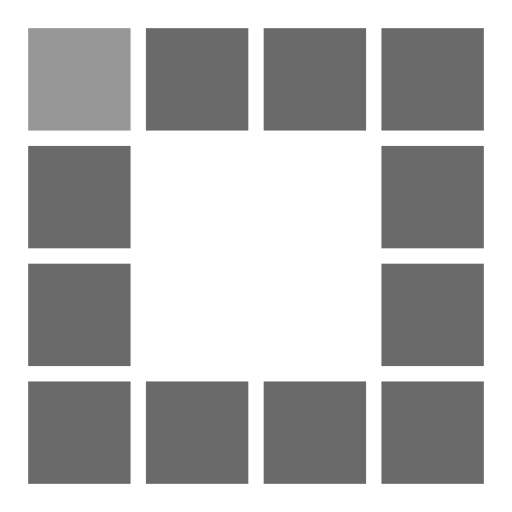
t = 0.00 s
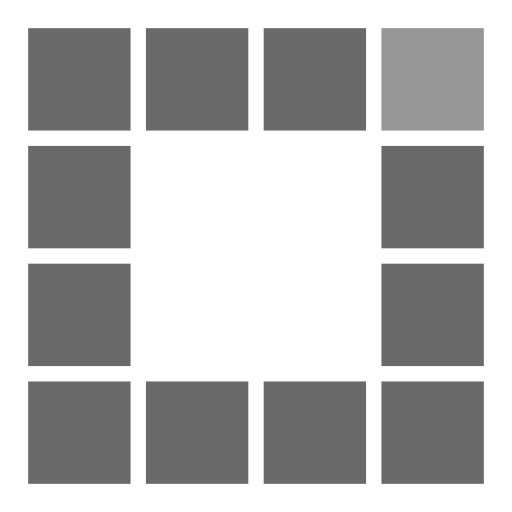
t = 0.32 s
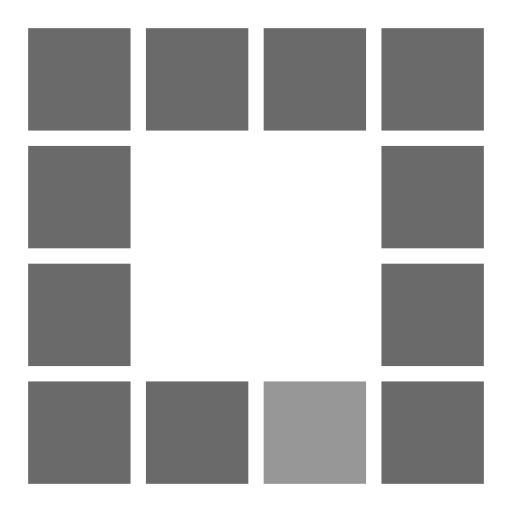
t = 0.65 s
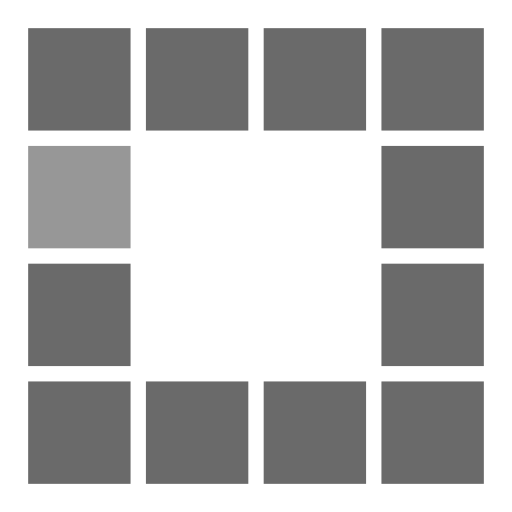
t = 0.97 s
t = 1.29 s: frame unchanged from t = 0.32 s, image omitted
t = 1.61 s: frame unchanged from t = 0.65 s, image omitted

The animated SVG that drew these frames (rendered in a browser with its animation timeline set to each time). Animation: 12 SMIL elements (animate=12); one cycle of 1.94 s, repeats indefinitely.

<?xml version="1.0" encoding="utf-8"?>
<svg xmlns="http://www.w3.org/2000/svg" xmlns:xlink="http://www.w3.org/1999/xlink" style="margin: auto; background: none; display: block; shape-rendering: auto;" width="250px" height="250px" viewBox="0 0 100 100" preserveAspectRatio="xMidYMid">
<rect x="5.5" y="5.5" width="20" height="20" fill="#6a6a6a">
  <animate attributeName="fill" values="#979797;#6a6a6a;#6a6a6a" keyTimes="0;0.08333333333333333;1" dur="1.0101010101010102s" repeatCount="indefinite" begin="0s" calcMode="discrete"></animate>
</rect><rect x="28.5" y="5.5" width="20" height="20" fill="#6a6a6a">
  <animate attributeName="fill" values="#979797;#6a6a6a;#6a6a6a" keyTimes="0;0.08333333333333333;1" dur="1.0101010101010102s" repeatCount="indefinite" begin="0.08417508417508418s" calcMode="discrete"></animate>
</rect><rect x="51.5" y="5.5" width="20" height="20" fill="#6a6a6a">
  <animate attributeName="fill" values="#979797;#6a6a6a;#6a6a6a" keyTimes="0;0.08333333333333333;1" dur="1.0101010101010102s" repeatCount="indefinite" begin="0.16835016835016836s" calcMode="discrete"></animate>
</rect><rect x="74.5" y="5.5" width="20" height="20" fill="#6a6a6a">
  <animate attributeName="fill" values="#979797;#6a6a6a;#6a6a6a" keyTimes="0;0.08333333333333333;1" dur="1.0101010101010102s" repeatCount="indefinite" begin="0.25252525252525254s" calcMode="discrete"></animate>
</rect><rect x="5.5" y="28.5" width="20" height="20" fill="#6a6a6a">
  <animate attributeName="fill" values="#979797;#6a6a6a;#6a6a6a" keyTimes="0;0.08333333333333333;1" dur="1.0101010101010102s" repeatCount="indefinite" begin="0.925925925925926s" calcMode="discrete"></animate>
</rect><rect x="74.5" y="28.5" width="20" height="20" fill="#6a6a6a">
  <animate attributeName="fill" values="#979797;#6a6a6a;#6a6a6a" keyTimes="0;0.08333333333333333;1" dur="1.0101010101010102s" repeatCount="indefinite" begin="0.3367003367003367s" calcMode="discrete"></animate>
</rect><rect x="5.5" y="51.5" width="20" height="20" fill="#6a6a6a">
  <animate attributeName="fill" values="#979797;#6a6a6a;#6a6a6a" keyTimes="0;0.08333333333333333;1" dur="1.0101010101010102s" repeatCount="indefinite" begin="0.8417508417508418s" calcMode="discrete"></animate>
</rect><rect x="74.5" y="51.5" width="20" height="20" fill="#6a6a6a">
  <animate attributeName="fill" values="#979797;#6a6a6a;#6a6a6a" keyTimes="0;0.08333333333333333;1" dur="1.0101010101010102s" repeatCount="indefinite" begin="0.4208754208754209s" calcMode="discrete"></animate>
</rect><rect x="5.5" y="74.5" width="20" height="20" fill="#6a6a6a">
  <animate attributeName="fill" values="#979797;#6a6a6a;#6a6a6a" keyTimes="0;0.08333333333333333;1" dur="1.0101010101010102s" repeatCount="indefinite" begin="0.7575757575757577s" calcMode="discrete"></animate>
</rect><rect x="28.5" y="74.5" width="20" height="20" fill="#6a6a6a">
  <animate attributeName="fill" values="#979797;#6a6a6a;#6a6a6a" keyTimes="0;0.08333333333333333;1" dur="1.0101010101010102s" repeatCount="indefinite" begin="0.6734006734006734s" calcMode="discrete"></animate>
</rect><rect x="51.5" y="74.5" width="20" height="20" fill="#6a6a6a">
  <animate attributeName="fill" values="#979797;#6a6a6a;#6a6a6a" keyTimes="0;0.08333333333333333;1" dur="1.0101010101010102s" repeatCount="indefinite" begin="0.5892255892255893s" calcMode="discrete"></animate>
</rect><rect x="74.5" y="74.5" width="20" height="20" fill="#6a6a6a">
  <animate attributeName="fill" values="#979797;#6a6a6a;#6a6a6a" keyTimes="0;0.08333333333333333;1" dur="1.0101010101010102s" repeatCount="indefinite" begin="0.5050505050505051s" calcMode="discrete"></animate>
</rect>
<!-- [ldio] generated by https://loading.io/ --></svg>
